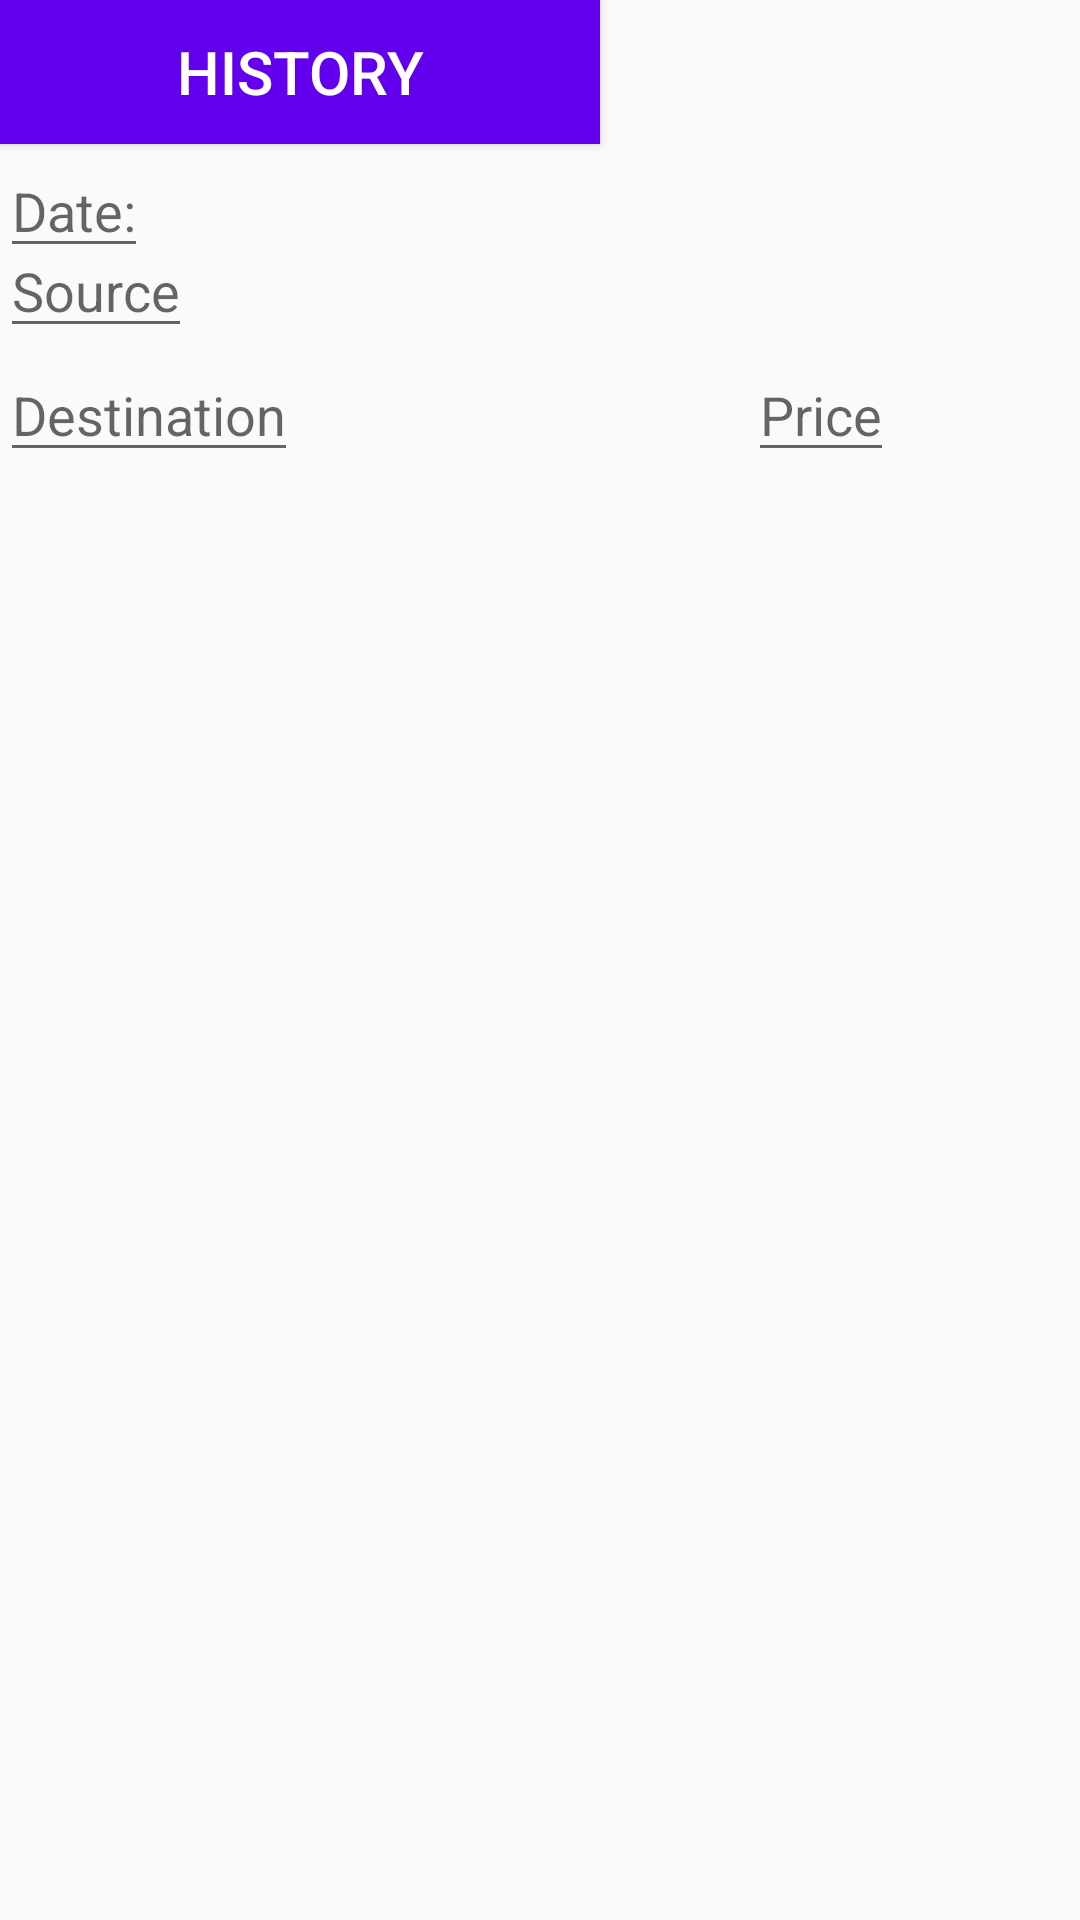

Layout XML and referenced resources for this Android screen:
<!-- AndroidManifest.xml: application theme AppTheme -->
<!-- res/layout/activity_schedule.xml -->
<?xml version="1.0" encoding="utf-8"?>
<LinearLayout xmlns:android="http://schemas.android.com/apk/res/android"
    xmlns:app="http://schemas.android.com/apk/res-auto"
    xmlns:tools="http://schemas.android.com/tools"
    android:layout_width="match_parent"
    android:layout_height="match_parent"
    tools:context="com.example.pdbsflhr22.shareride.Schedule"
    android:orientation="vertical">




        <Button
            android:id="@+id/history_button"
            android:layout_width="200dp"
            android:layout_height="wrap_content"
            android:background="@color/colorPrimary"
            android:text="history"
            android:textColor="#fff"
            android:textSize="20dp" />


    <LinearLayout
        android:layout_width="wrap_content"
        android:layout_height="wrap_content"
        android:orientation="vertical">

        <EditText
            android:layout_width="wrap_content"
            android:layout_height="wrap_content"
            android:inputType="date"
            android:hint="Date:" />
        <LinearLayout
            android:layout_width="wrap_content"
            android:layout_height="wrap_content">

            <ImageView
                android:layout_width="wrap_content"
                android:layout_height="wrap_content"
                android:background="@mipmap/marker"
                android:layout_marginTop="5dp"/>

            <LinearLayout
                android:layout_width="wrap_content"
                android:layout_height="wrap_content"
                android:orientation="vertical"
                android:layout_marginTop="-15dp">
                <EditText
                    android:layout_width="wrap_content"
                    android:layout_height="wrap_content"
                    android:hint="Source"
                    android:inputType="text"/>

                <LinearLayout
                    android:layout_width="wrap_content"
                    android:layout_height="wrap_content"
                    android:orientation="horizontal">
                    <EditText
                        android:layout_width="wrap_content"
                        android:layout_height="wrap_content"
                        android:hint="Destination"
                        android:inputType="text"/>

                    <EditText
                        android:layout_width="wrap_content"
                        android:layout_height="wrap_content"
                        android:layout_marginLeft="150dp"
                        android:hint="Price"
                        android:inputType="number" />

                </LinearLayout>
            </LinearLayout>

        </LinearLayout>

    </LinearLayout>




</LinearLayout>
<!-- resources referenced by this layout -->
<resources>
  <style name="AppTheme" parent="Theme.AppCompat.Light.DarkActionBar">
          
          <item name="colorPrimary">@color/colorPrimary</item>
          <item name="colorPrimaryDark">@color/primary_text</item>
          <item name="colorAccent">@color/colorAccent</item>
      </style>
  <!-- not gathered from this repository: default colours our renderer supplied (Android Studio template values) -->
  <color name="colorPrimary">#FF6200EE</color>
  <color name="colorAccent">#FF03DAC5</color>
</resources>
